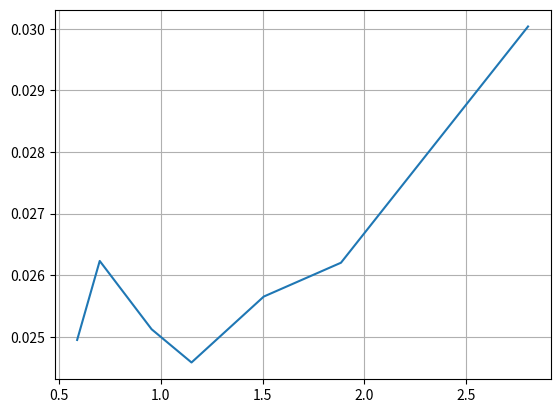

The script that saved this image:
import numpy as np
import matplotlib.pyplot as plt

err = np.array([0.0300383,0.0272742, 0.0262324])
h = np.array([4.83, 2.35, 1.17])

res = np.array([[0.589887, 0.0249499],
[0.700703, 0.0262324],
[0.955483, 0.0251233],
[1.15115, 0.0245842],
[1.50582, 0.0256542],
[1.88466, 0.0262035],
[2.80281, 0.0300383]])

err = res[:, 1]
h = res[:, 0]

fig, ax = plt.subplots()

ax.plot(h, err)
ax.grid()
plt.show()

